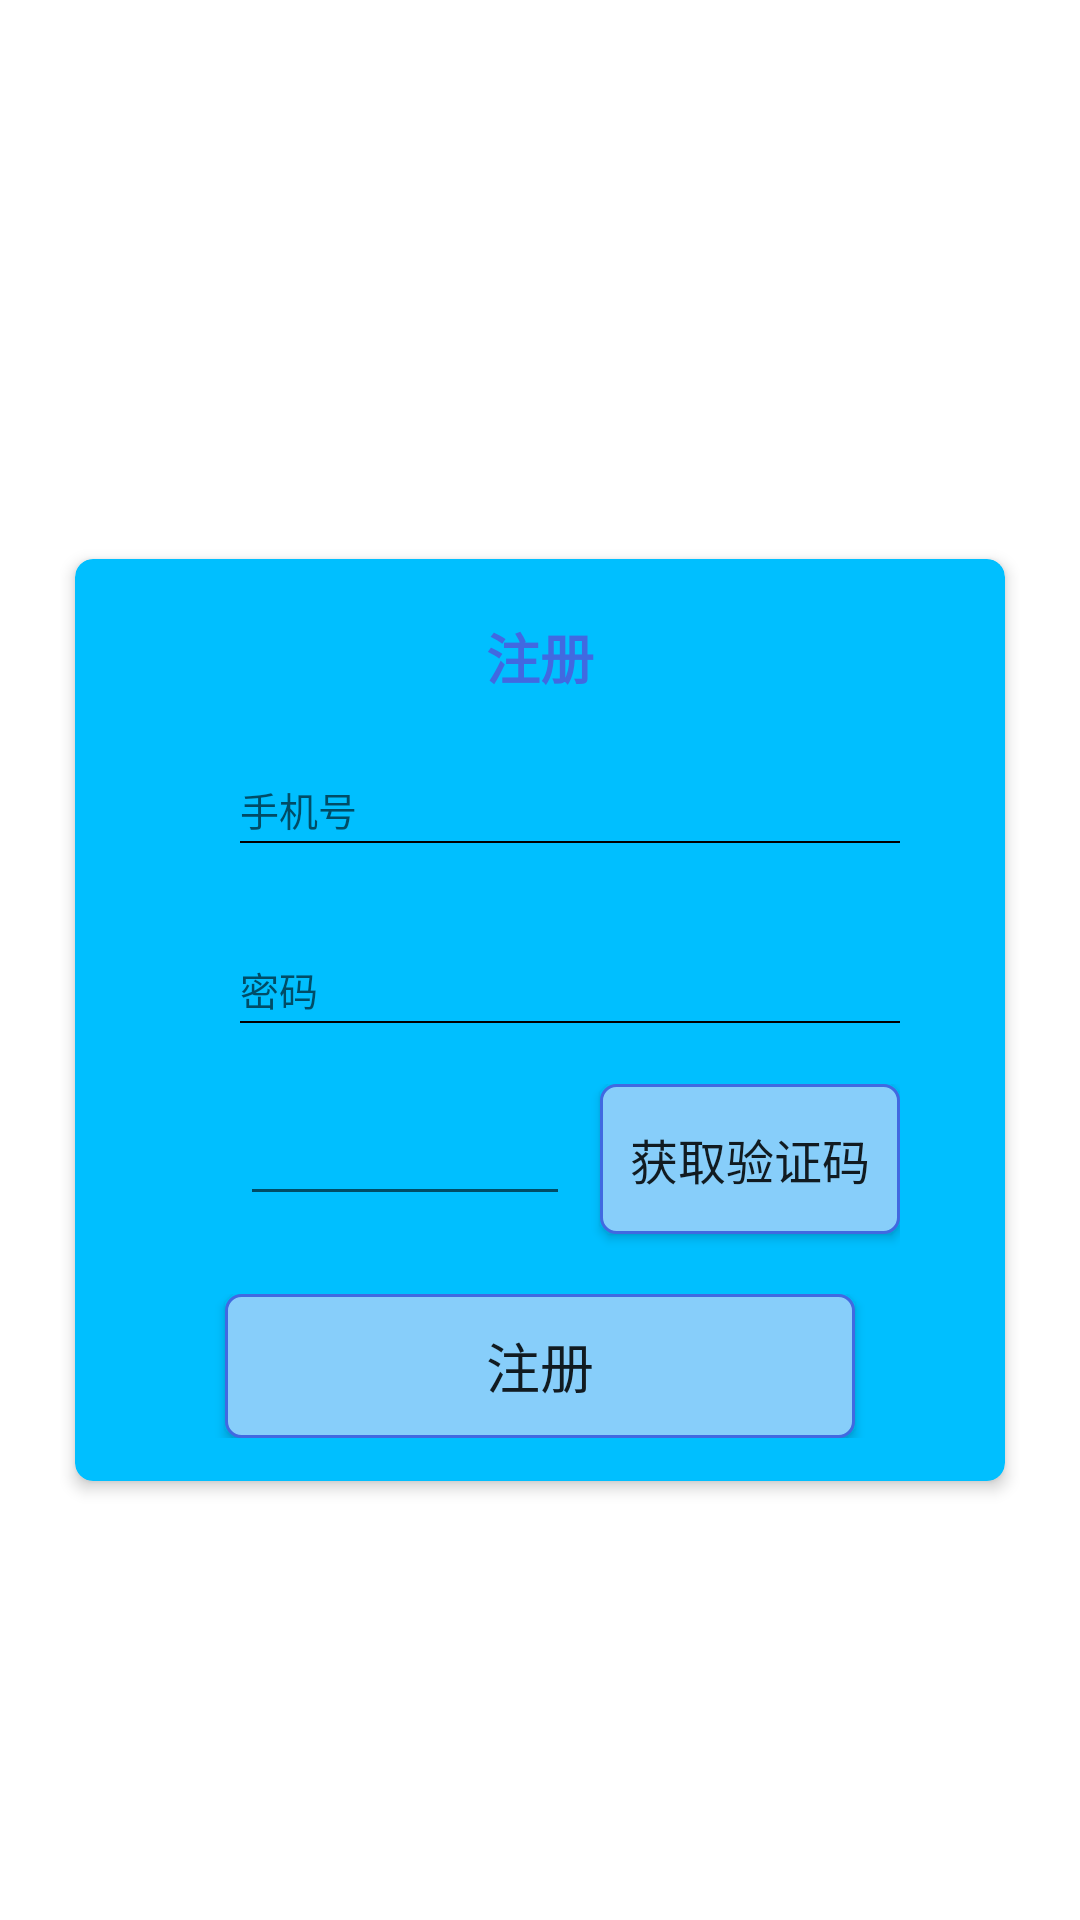

The Android layout XML behind this screen, and the referenced resources:
<!-- AndroidManifest.xml: activity theme Translucent -->
<!-- res/layout/activity_register.xml -->
<?xml version="1.0" encoding="utf-8"?>
<RelativeLayout
    xmlns:android="http://schemas.android.com/apk/res/android"
    xmlns:app="http://schemas.android.com/apk/res-auto"
    xmlns:tools="http://schemas.android.com/tools"
    android:layout_width="match_parent"
    android:layout_height="match_parent"
    tools:context="com.example.sharingparking.activity.LoginActivity">

    <FrameLayout
        android:layout_centerInParent="true"
        android:paddingTop="50dp"
        android:layout_width="320dp"
        android:layout_height="400dp">

            <android.support.v7.widget.CardView
            android:id="@+id/register_card"
            android:layout_marginTop="10dp"
            android:layout_width="match_parent"
            android:layout_height="320dp"
            android:layout_gravity="center_horizontal"
            app:cardCornerRadius="6dp"
            app:cardElevation="3dp"
            app:cardUseCompatPadding="true"
            app:cardBackgroundColor="@color/deepskyblue">

            <LinearLayout
                android:layout_width="match_parent"
                android:layout_height="match_parent"
                android:orientation="vertical"
                android:padding="5dp">

                <RelativeLayout
                    android:layout_marginTop="5dp"
                    android:layout_width="match_parent"
                    android:layout_height="45dp">

                    <TextView
                        android:layout_width="wrap_content"
                        android:layout_height="wrap_content"
                        android:layout_centerInParent="true"
                        android:textSize="18sp"
                        android:textColor="@color/royalblue"
                        android:textStyle="bold"
                        android:text="@string/register"/>

                </RelativeLayout>

                <LinearLayout
                    android:layout_marginTop="10dp"
                    android:paddingLeft="50dp"
                    android:paddingRight="30dp"
                    android:layout_width="match_parent"
                    android:layout_height="50dp"
                    android:orientation="horizontal">

                    <android.support.design.widget.TextInputLayout
                        android:layout_width="match_parent"
                        android:layout_height="wrap_content">

                        <EditText
                            android:id="@+id/et_register_username"
                            android:layout_width="match_parent"
                            android:layout_height="wrap_content"
                            android:hint="@string/phone_number"
                            android:inputType="textPersonName"
                            android:textColor="@color/black"
                            android:textSize="13sp"
                            android:paddingBottom="2dp"
                            android:background="@drawable/select_bg_edit"
                            android:textCursorDrawable="@drawable/bg_input_cursor"/>

                    </android.support.design.widget.TextInputLayout>

                </LinearLayout>

                <LinearLayout
                    android:layout_marginTop="10dp"
                    android:paddingLeft="50dp"
                    android:paddingRight="30dp"
                    android:layout_width="match_parent"
                    android:layout_height="50dp"
                    android:orientation="horizontal">

                    <android.support.design.widget.TextInputLayout
                        android:layout_width="match_parent"
                        android:layout_height="wrap_content">

                        <EditText
                            android:id="@+id/et_register_password"
                            android:layout_width="match_parent"
                            android:layout_height="wrap_content"
                            android:hint="@string/password"
                            android:textColor="@color/black"
                            android:textSize="13sp"
                            android:paddingBottom="2dp"
                            android:background="@drawable/select_bg_edit"
                            android:textCursorDrawable="@drawable/bg_input_cursor"/>

                    </android.support.design.widget.TextInputLayout>

                </LinearLayout>

                <LinearLayout
                    android:paddingLeft="50dp"
                    android:paddingRight="30dp"
                    android:layout_width="match_parent"
                    android:layout_height="60dp"
                    android:orientation="horizontal">

                    <EditText
                        android:id="@+id/edit_identifying_code"
                        android:layout_width="0dp"
                        android:layout_height="wrap_content"
                        android:layout_marginRight="10dp"
                        android:layout_weight="1"/>

                    <Button
                        android:id="@+id/btn_get_identifying_code"
                        android:layout_width="100dp"
                        android:layout_height="50dp"
                        android:gravity="center"
                        android:background="@drawable/bt_register"
                        android:text="@string/get_identifying_code"
                        android:textSize="16sp"
                        />

                </LinearLayout>

                <LinearLayout
                    android:layout_marginTop="10dp"
                    android:layout_width="match_parent"
                    android:layout_height="wrap_content"
                    android:orientation="horizontal">

                    <Button
                        android:id="@+id/btn_register"
                        android:layout_gravity="center"
                        android:layout_marginLeft="45dp"
                        android:layout_marginRight="45dp"
                        android:layout_width="match_parent"
                        android:layout_height="wrap_content"
                        android:background="@drawable/bt_register"
                        android:transitionName="@string/register"
                        android:textSize="18sp"
                        android:text="@string/register"/>

                </LinearLayout>

            </LinearLayout>

        </android.support.v7.widget.CardView>

    </FrameLayout>



</RelativeLayout>
<!-- resources referenced by this layout -->
<resources>
  <color name="black">#000000</color>
  <color name="deepskyblue">#00BFFF</color>
  <color name="royalblue">#4169E1</color>
  <!-- drawable bg_input_cursor (drawable) -->
  <?xml version="1.0" encoding="utf-8"?>
  <shape xmlns:android="http://schemas.android.com/apk/res/android"
      android:shape="rectangle">
      <size android:width="1dp"/>
      <solid android:color="@color/royalblue"/>
  </shape>
  <!-- drawable bt_register (drawable) -->
  <?xml version="1.0" encoding="utf-8"?>
  <selector xmlns:android="http://schemas.android.com/apk/res/android">
  
      <item android:state_pressed="true">
          <shape android:shape="rectangle">
              <corners android:radius="5dp"/>
              <solid android:color="@color/royalblue"/>
              <stroke android:width="1dp" android:color="@color/blue"/>
          </shape>
      </item>
  
      <item android:state_focused="true">
          <shape android:shape="rectangle">
              <corners android:radius="5dp"/>
              <solid android:color="@color/royalblue"/>
              <stroke android:width="1dp" android:color="@color/blue"/>
          </shape>
      </item>
  
      <item>
          <shape android:shape="rectangle">
              <corners android:radius="5dp"/>
              <solid android:color="@color/lightskyblue"/>
              <stroke android:width="1dp" android:color="@color/royalblue"/>
          </shape>
      </item>
  
  </selector>
  <!-- drawable select_bg_edit (drawable) -->
  <?xml version="1.0" encoding="utf-8"?>
  <selector xmlns:android="http://schemas.android.com/apk/res/android">
      <item android:state_focused="true">
          <layer-list>
              <item
                  android:bottom="1dp"
                  android:left="-2dp"
                  android:right="-2dp"
                  android:top="-2dp">
                  <shape android:shape="rectangle">
                      <stroke android:width="1dp"
                              android:color="@color/royalblue"/>
                  </shape>
              </item>
          </layer-list>
      </item>
      <item android:state_pressed="true">
          <layer-list>
              <item
                  android:bottom="1dp"
                  android:left="-2dp"
                  android:right="-2dp"
                  android:top="-2dp">
                  <shape android:shape="rectangle">
                      <stroke android:width="1dp"
                              android:color="@color/royalblue"/>
                  </shape>
              </item>
          </layer-list>
      </item>
      <item>
          <layer-list>
              <item
                  android:bottom="1dp"
                  android:left="-2dp"
                  android:right="-2dp"
                  android:top="-2dp">
                  <shape android:shape="rectangle">
                      <stroke
                          android:width="0.5dp"
                          android:color="@color/black" />
                  </shape>
              </item>
          </layer-list>
      </item>
  </selector>
  <string name="get_identifying_code">获取验证码</string>
  <string name="password">密码</string>
  <string name="phone_number">手机号</string>
  <string name="register">注册</string>
  <style name="Translucent" parent="Theme.AppCompat.Light.NoActionBar">
          <item name="colorPrimaryDark">#0288D1</item>
          <item name="android:windowBackground">@android:color/transparent</item>
          <item name="android:windowIsTranslucent">true</item>
  
      </style>
  <color name="blue">#0000FF</color>
  <color name="lightskyblue">#87CEFA</color>
</resources>
